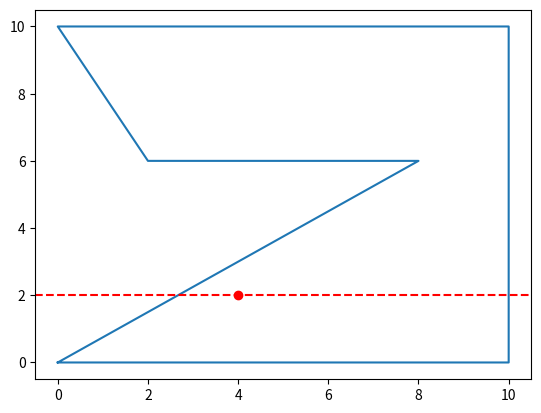

Recreate this plot in Python.

from matplotlib import pyplot as plt


#check if the point is on the line
def on_and_between(pt1: tuple, pt3: tuple, pt2: tuple) -> bool:

    # simply check if x3 == x2 and if y3 lies between y1 and y2.
    x1, x2, x3 = pt1[0], pt2[0], pt3[0]
    y1, y2, y3 = pt1[0], pt2[0], pt3[0]
    #calculating slope of first two coords
    try:
        slope = (y2 - y1) / (x2 - x1)
    except ZeroDivisionError:
       slope = 0

    pt3_on = (y3 - y1) == slope * (x3 - x1)
    pt3_between = (min(x1, x2) <= x3 <= max(x1, x2)) and (
        min(y1, y2) <= y3 <= max(y1, y2))

    if (pt3_on & pt3_between):
        return True

    return False

#Orientation is the relative arrangements of coords after a transformation or after traveling around a geometric figure.
#Ifyou’re given a problem to find out whether two line-segments intersect, there is an easy approach to this. It involves finding the orientation of the line segments. If they’re different, they intersect.
#https://blog.devgenius.io/clockwise-and-counterclockwise-line-segment-intersection-b3317839534e
#calculate orientation of three coords using slope
def orientation(pt1: tuple, pt2: tuple, pt3: tuple) -> int:

    val = (float(pt2[1] - pt1[1]) * (pt3[0] - pt2[0])) - \
        (float(pt2[0] - pt1[0]) * (pt3[1] - pt2[1]))

    if (val > 0):
        # Clockwise orientation
        return 1

    elif (val < 0):
        # Counterclockwise orientation
        return 2

    else:
        # Collinear orientation
        return 0


#check if line segments intersect using orientation
def Intersect(pt1, pt2, pt3, pt4):
#orientation for 4 cases i.e. 2 general and 2 special
#https://www.geeksforgeeks.org/check-if-two-given-line-segments-intersect/
    orientation1 = orientation(pt1, pt2, pt3)
    orientation2 = orientation(pt1, pt2, pt4)
    orientation3 = orientation(pt3, pt4, pt1)
    orientation4 = orientation(pt3, pt4, pt2)

    # General case
    if (orientation1 != orientation2) and (orientation3 != orientation4):
        return True

    # Special Cases
    if (orientation1 == 0) and (on_and_between(pt1, pt3, pt2)):
        return True
    if (orientation2 == 0) and (on_and_between(pt1, pt4, pt2)):
        return True
    if (orientation3 == 0) and (on_and_between(pt3, pt1, pt4)):
        return True
    if (orientation4 == 0) and (on_and_between(pt3, pt2, pt4)):
        return True
    return False




def isInside(coords: list, p: tuple) -> bool:

    n = len(coords)
    if n < 3:
        print("not a ploygon")
        return False

    # Create a point for line segment from p to infinite
    extreme = (100, p[1])
    intersectCount = i = 0

    while True:
        next = (i + 1) % n
        if (Intersect(coords[i],
                        coords[next],
                        p, extreme)):

            if orientation(coords[i], p,
                           coords[next]) == 0:
                return on_and_between(coords[i], p,
                                      coords[next])
            intersectCount += 1
        i = next
        if (i == 0):
            break

    return (intersectCount % 2 == 1)



if __name__ == '__main__':
    polygon = [(0, 0), (10, 0), (10, 10), (0, 10), (2, 6), (8, 6)]
    polygon.append(polygon[0])
    xs, ys = zip(*polygon)
    plt.figure()
    plt.plot(xs, ys)
    p = (4, 2)
    plt.plot(4, 2, 'ro')
    plt.axhline(y=2, color='r', linestyle='dashed')
    plt.show()
    if (isInside(coords=polygon, p=p)):
      print('Inside the Polygon')
    else:
      print('Outside the Polygon')
